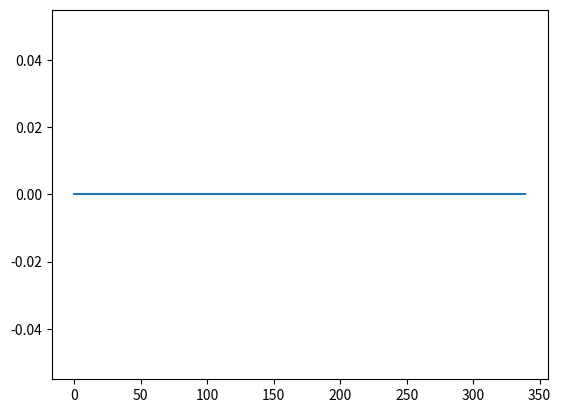

Here is the Python script that generated this plot:
import numpy as np 
import math
import matplotlib.pyplot as plt 
import matplotlib.animation as animation


def main():
	# Perform beamDeflection

	# add some robustness
	return(0)


def beamDeflection(vehicleObject, beamObject, timeStepSize=0.1, spaceStepSize=0.1, excitationModes=4):
	## VERHAALTJE

	# extracting parameters from input vehicleObject 
	mass = vehicleObject.mass 
	velocity = vehicleObject.velocity
	spring = vehicleObject.spring
	damping = vehicleObject.damping
	wheelbase = vehicleObject.wheelbase
	inertia = vehicleObject.inertia 

	# extracting parameters from input beamObject
	span = beamObject.span
	area = beamObject.area
	EI = beamObject.EI
	density = beamObject.density

	g = 9.81 	# gravitational constant

	# setting up numerical time steps
	t0 = 0								# time of first wheel entering the beam
	t1 = wheelbase/velocity  			# time of second wheel entering the beam
	t2 = span/velocity					# time of first wheel leaving the beam
	t3 = (wheelbase+span)/velocity		# time of second wheel leaving the beam
	tMax = t3+5							# time of end of calculations

	t1Step = int(math.ceil(t1/timeStepSize)) + 1		# step number belonging to t1
	t2Step = int(math.ceil(t2/timeStepSize)) + 1		# step number belonging to t2
	t3Step = int(math.ceil(t3/timeStepSize)) + 1 		# step number belonging to t3
	ntSteps = int(math.ceil(tMax/timeStepSize)) + 1		# total number of time steps

	# setting up numerical space steps
	xL = span 												# span of beam
	xBeam = int(math.ceil(xL/spaceStepSize)) + 1 			# number of x steps along beam
	xPadding = int(math.ceil(wheelbase/spaceStepSize))  	# some padding before the beam for when vehicle is only partially on beam
	nxSteps = int(tMax*velocity/spaceStepSize) + xPadding	# total number of x steps during calculation

	# initializing empty arrays for the numerical calculation
	time = np.linspace(0, tMax, ntSteps)				# t
	vehicleDisplacement = np.zeros(ntSteps)				# u(t)
	vehiclePitch = np.zeros(ntSteps)					# theta(t)
	beamDisplacement = np.zeros((ntSteps, nxSteps))		# w(t): padding is added for the land abutment before the beam
	print(np.shape(beamDisplacement))
	force1 = np.zeros(ntSteps)							# Q_1(t)
	force2 = np.zeros(ntSteps)							# Q_2(t)

	# initial conditions
	force1[0] = mass*g/2
	force2[0] = mass*g/2


	for t in range(ntSteps):

		# determine x location (step) of forces at time t
		xF1 = int(round((velocity*time[t])/spaceStepSize))		
		xF2 = xF1 + xPadding


		# determine vehicle displacement u(t) and pitch theta(t)
		integral1 = np.trapz( time[t]*time[0:t+1]*force1[0:t+1], time[0:t+1] )		
		integral2 = np.trapz( time[t]*time[0:t+1]*force2[0:t+1], time[0:t+1] )

		vehicleDisplacement[t] = mass*g/spring + g*time[t]**2/2 - 1/mass*(integral1 + integral2)				
		vehiclePitch[t] = wheelbase/(2*inertia) * (integral2 - integral1)


		# determine beam displacement for m modes of excitation
		for m in range(excitationModes+1)[1:excitationModes+1]:

			eigenfreq = m**2*np.pi**2 / (span**2) * np.sqrt( EI/(density*area) ) 
		
			phi1 = np.sin(m*np.pi*(velocity*time[t]-wheelbase)/span)
			phi2 = np.sin(m*np.pi*(velocity*time[t])/span)

			# accounting for heaviside stepfunction for force1
			if t>=t1Step and t<t3Step:  
				duhamel1 = np.sin( eigenfreq*(time[t]-time[t1Step:t+1]) )
				integral3 = np.trapz( phi1*force1[t1Step:t+1]*duhamel1, time[t1Step:t+1] )
			elif t>=t1Step and t>t3Step:
				duhamel1 = np.sin( eigenfreq*(time[t]-time[t1Step:t3Step]) )	
				integral3 = np.trapz( phi1*force1[t1Step:t3Step]*duhamel1, time[t1Step:t3Step] )
			else:
				integral3 = 0

			# accounting for heaviside stepfunction for force2
			if t<t2Step:   
				duhamel2 = np.sin( eigenfreq*(time[t]-time[0:t+1]) )
				integral4 = np.trapz( phi2*force2[0:t+1]*duhamel2, time[0:t+1] )	
				
			else:
				duhamel2 = np.sin( eigenfreq*(time[t]-time[0:t2Step]) )	
				integral4 = np.trapz( phi2*force2[0:t2Step]*duhamel2, time[0:t2Step] )
				

			modeM = 2/(density*area*span*eigenfreq)*(integral3+integral4)

			for x in range(xBeam):														# MOET DIT IN N LOOP?
				phiX = np.sin(m*np.pi*x/span)
				beamDisplacement[t,x+xPadding] = beamDisplacement[t,x+xPadding] + phiX*modeM

		# determine the forces for next timestep
		if t<(ntSteps-1):
			force1[t+1] = spring*( vehicleDisplacement[t] - beamDisplacement[t, xF1] + wheelbase/2*vehiclePitch[t] )  
				# + damping*(  derivVehicleDisplacement - derivBeamDisplacement + wheelbase/2*derivVehiclePitch  ))  
			force2[t+1] = spring*( vehicleDisplacement[t] - beamDisplacement[t, xF2] + wheelbase/2*vehiclePitch[t] )  
				# + damping*(  derivVehicleDisplacement - derivBeamDisplacement - wheelbase/2*derivVehiclePitch  ))

	return(beamDisplacement)



class Vehicle:
	def __init__(self, mass, inertia, velocity, springStiffness, dampingCoefficient, wheelbase):
		self.mass = mass					## ADD SOMETHING ABOUT UNITS
		self.velocity = velocity
		self.spring = springStiffness
		self.damping = dampingCoefficient
		self.wheelbase = wheelbase
		self.inertia = inertia


class Beam:
	def __init__(self, span, crossSectionalArea, EI, materialDensity):
		self.span = span					## ADD SOMETHING ABOUT UNITS
		self.area = crossSectionalArea
		self.EI = EI
		self.density = materialDensity


testVehicle = Vehicle(300, 3.125, 2, 14715, None, 2)
testBeam = Beam(20, 0.4, 90666666, 2400)

testResults = beamDeflection(testVehicle, testBeam)

fig, ax = plt.subplots()
line, = ax.plot(testResults[0])

def animationFrames(i):
	line.set_ydata( testResults[i] )
	return(line,)
	
ani = animation.FuncAnimation(fig, animationFrames, np.arange(0, len(testResults)), interval=100)

plt.show()